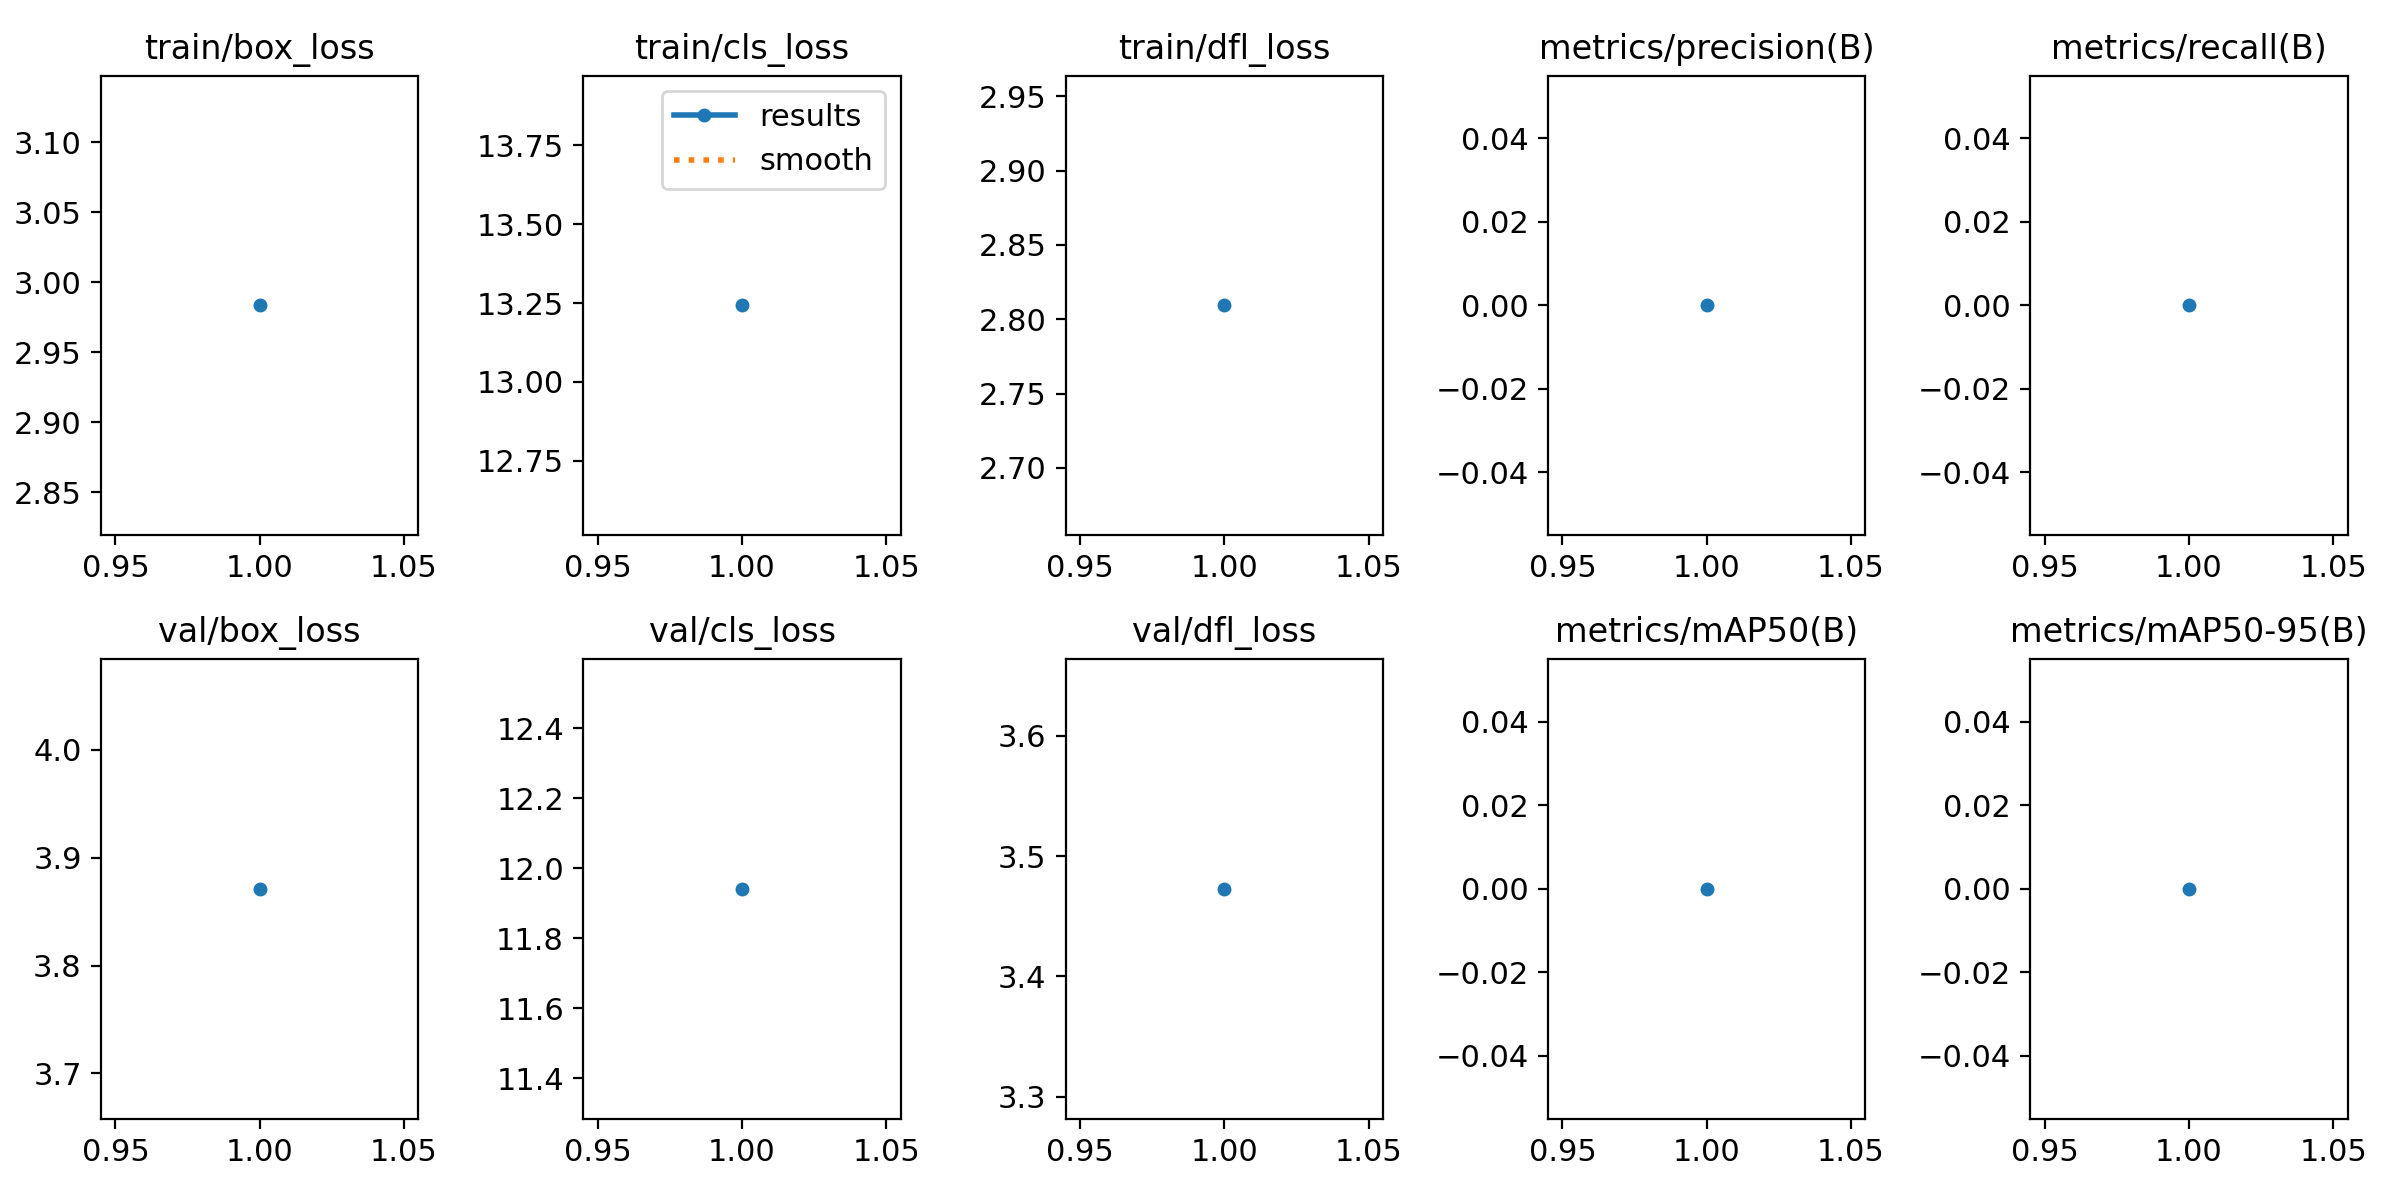

The file beside this chart, header and first rows:
epoch, train/box_loss, train/cls_loss, train/dfl_loss, metrics/precision(B), metrics/recall(B), metrics/mAP50(B), metrics/mAP50-95(B), val/box_loss, val/cls_loss, val/dfl_loss, lr/pg0, lr/pg1, lr/pg2
1, 2.984, 13.24, 2.809, 0, 0, 0, 0, 3.871, 11.94, 3.473, 4.35e-06, 4.35e-06, 4.35e-06
